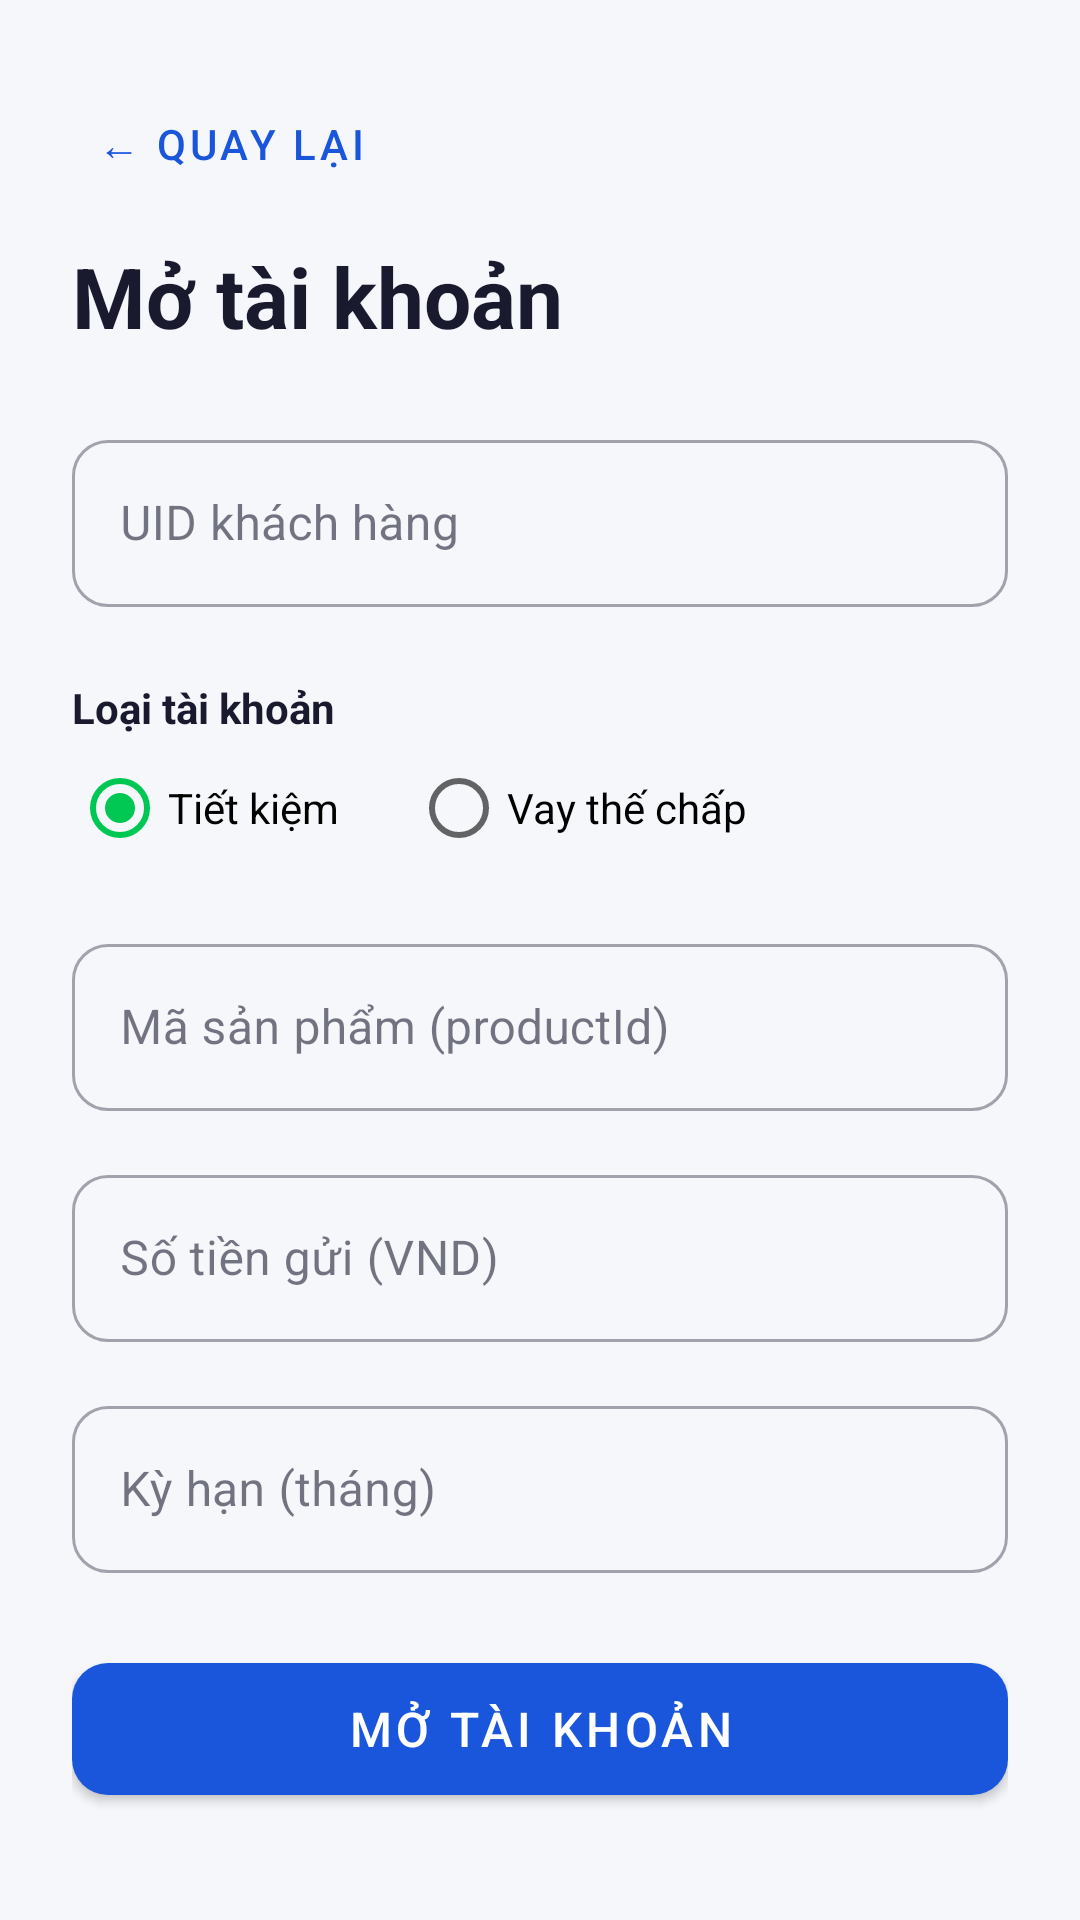

Android layout source for this screen:
<!-- AndroidManifest.xml: application theme Theme.MobileBankingApp -->
<!-- res/layout/fragment_open_account.xml -->
<?xml version="1.0" encoding="utf-8"?>
<ScrollView xmlns:android="http://schemas.android.com/apk/res/android"
    xmlns:app="http://schemas.android.com/apk/res-auto"
    android:layout_width="match_parent"
    android:layout_height="match_parent"
    android:background="@color/background"
    android:fillViewport="true">
    <LinearLayout
        android:layout_width="match_parent"
        android:layout_height="wrap_content"
        android:orientation="vertical"
        android:padding="@dimen/spacing_lg">

        <com.google.android.material.button.MaterialButton
            android:id="@+id/btnBack"
            style="@style/Widget.MaterialComponents.Button.TextButton"
            android:layout_width="wrap_content"
            android:layout_height="wrap_content"
            android:text="← Quay lại"
            android:textColor="@color/primary"/>

        <TextView
            android:layout_width="wrap_content"
            android:layout_height="wrap_content"
            android:layout_marginTop="@dimen/spacing_sm"
            android:text="Mở tài khoản"
            android:textSize="@dimen/text_header"
            android:textStyle="bold"
            android:textColor="@color/on_surface"/>

        <com.google.android.material.textfield.TextInputLayout
            android:id="@+id/tilCustomerId"
            style="@style/Widget.App.TextInputLayout"
            android:layout_width="match_parent"
            android:layout_height="wrap_content"
            android:layout_marginTop="@dimen/spacing_lg"
            android:hint="UID khách hàng">
            <com.google.android.material.textfield.TextInputEditText
                android:id="@+id/etCustomerId"
                android:layout_width="match_parent"
                android:layout_height="wrap_content"
                android:imeOptions="actionNext"/>
        </com.google.android.material.textfield.TextInputLayout>

        <TextView
            android:layout_width="wrap_content"
            android:layout_height="wrap_content"
            android:layout_marginTop="@dimen/spacing_lg"
            android:text="Loại tài khoản"
            android:textStyle="bold"
            android:textColor="@color/on_surface"/>

        <RadioGroup
            android:id="@+id/rgAccountType"
            android:layout_width="match_parent"
            android:layout_height="wrap_content"
            android:orientation="horizontal">
            <RadioButton
                android:id="@+id/rbSaving"
                android:layout_width="wrap_content"
                android:layout_height="wrap_content"
                android:text="Tiết kiệm"
                android:checked="true"/>
            <RadioButton
                android:id="@+id/rbMortgage"
                android:layout_width="wrap_content"
                android:layout_height="wrap_content"
                android:text="Vay thế chấp"
                android:layout_marginStart="@dimen/spacing_lg"/>
        </RadioGroup>

        
        <LinearLayout
            android:id="@+id/layoutSaving"
            android:layout_width="match_parent"
            android:layout_height="wrap_content"
            android:orientation="vertical">
            <com.google.android.material.textfield.TextInputLayout
                android:id="@+id/tilProductId"
                style="@style/Widget.App.TextInputLayout"
                android:layout_width="match_parent"
                android:layout_height="wrap_content"
                android:layout_marginTop="@dimen/spacing_md"
                android:hint="Mã sản phẩm (productId)">
                <com.google.android.material.textfield.TextInputEditText
                    android:id="@+id/etProductId"
                    android:layout_width="match_parent"
                    android:layout_height="wrap_content"/>
            </com.google.android.material.textfield.TextInputLayout>
            <com.google.android.material.textfield.TextInputLayout
                android:id="@+id/tilPrincipal"
                style="@style/Widget.App.TextInputLayout"
                android:layout_width="match_parent"
                android:layout_height="wrap_content"
                android:layout_marginTop="@dimen/spacing_md"
                android:hint="Số tiền gửi (VND)">
                <com.google.android.material.textfield.TextInputEditText
                    android:id="@+id/etPrincipal"
                    android:layout_width="match_parent"
                    android:layout_height="wrap_content"
                    android:inputType="number"/>
            </com.google.android.material.textfield.TextInputLayout>
            <com.google.android.material.textfield.TextInputLayout
                android:id="@+id/tilTermMonths"
                style="@style/Widget.App.TextInputLayout"
                android:layout_width="match_parent"
                android:layout_height="wrap_content"
                android:layout_marginTop="@dimen/spacing_md"
                android:hint="Kỳ hạn (tháng)">
                <com.google.android.material.textfield.TextInputEditText
                    android:id="@+id/etTermMonths"
                    android:layout_width="match_parent"
                    android:layout_height="wrap_content"
                    android:inputType="number"/>
            </com.google.android.material.textfield.TextInputLayout>
        </LinearLayout>

        
        <LinearLayout
            android:id="@+id/layoutMortgage"
            android:layout_width="match_parent"
            android:layout_height="wrap_content"
            android:orientation="vertical"
            android:visibility="gone">
            <com.google.android.material.textfield.TextInputLayout
                style="@style/Widget.App.TextInputLayout"
                android:layout_width="match_parent"
                android:layout_height="wrap_content"
                android:layout_marginTop="@dimen/spacing_md"
                android:hint="Số tiền vay (VND)">
                <com.google.android.material.textfield.TextInputEditText
                    android:id="@+id/etMortgagePrincipal"
                    android:layout_width="match_parent"
                    android:layout_height="wrap_content"
                    android:inputType="number"/>
            </com.google.android.material.textfield.TextInputLayout>
            <com.google.android.material.textfield.TextInputLayout
                style="@style/Widget.App.TextInputLayout"
                android:layout_width="match_parent"
                android:layout_height="wrap_content"
                android:layout_marginTop="@dimen/spacing_md"
                android:hint="Lãi suất năm (%)">
                <com.google.android.material.textfield.TextInputEditText
                    android:id="@+id/etAnnualRate"
                    android:layout_width="match_parent"
                    android:layout_height="wrap_content"
                    android:inputType="numberDecimal"/>
            </com.google.android.material.textfield.TextInputLayout>
            <com.google.android.material.textfield.TextInputLayout
                style="@style/Widget.App.TextInputLayout"
                android:layout_width="match_parent"
                android:layout_height="wrap_content"
                android:layout_marginTop="@dimen/spacing_md"
                android:hint="Thời hạn vay (tháng)">
                <com.google.android.material.textfield.TextInputEditText
                    android:id="@+id/etMortgageTerm"
                    android:layout_width="match_parent"
                    android:layout_height="wrap_content"
                    android:inputType="number"/>
            </com.google.android.material.textfield.TextInputLayout>
            <com.google.android.material.textfield.TextInputLayout
                style="@style/Widget.App.TextInputLayout"
                android:layout_width="match_parent"
                android:layout_height="wrap_content"
                android:layout_marginTop="@dimen/spacing_md"
                android:hint="Ngày bắt đầu (DD/MM/YYYY)">
                <com.google.android.material.textfield.TextInputEditText
                    android:id="@+id/etStartDate"
                    android:layout_width="match_parent"
                    android:layout_height="wrap_content"/>
            </com.google.android.material.textfield.TextInputLayout>
            <RadioGroup
                android:layout_width="match_parent"
                android:layout_height="wrap_content"
                android:orientation="horizontal"
                android:layout_marginTop="@dimen/spacing_md">
                <RadioButton
                    android:id="@+id/rbMonthly"
                    android:layout_width="wrap_content"
                    android:layout_height="wrap_content"
                    android:text="Hàng tháng"
                    android:checked="true"/>
                <RadioButton
                    android:id="@+id/rbBiweekly"
                    android:layout_width="wrap_content"
                    android:layout_height="wrap_content"
                    android:text="2 tuần/lần"
                    android:layout_marginStart="@dimen/spacing_lg"/>
            </RadioGroup>
        </LinearLayout>

        <ProgressBar
            android:id="@+id/progressBar"
            android:layout_width="wrap_content"
            android:layout_height="wrap_content"
            android:layout_gravity="center_horizontal"
            android:layout_marginTop="@dimen/spacing_md"
            android:visibility="gone"/>

        <com.google.android.material.button.MaterialButton
            android:id="@+id/btnOpenAccount"
            style="@style/Widget.App.Button.Primary"
            android:layout_width="match_parent"
            android:layout_height="56dp"
            android:layout_marginTop="@dimen/spacing_lg"
            android:text="Mở tài khoản"/>

    </LinearLayout>
</ScrollView>
<!-- resources referenced by this layout -->
<resources>
  <color name="background">#F5F7FA</color>
  <color name="on_surface">#1A1A2E</color>
  <color name="primary">#1A56DB</color>
  <dimen name="spacing_lg">24dp</dimen>
  <dimen name="spacing_md">16dp</dimen>
  <dimen name="spacing_sm">8dp</dimen>
  <dimen name="text_header">28sp</dimen>
  <style name="Widget.App.Button.Primary" parent="Widget.MaterialComponents.Button">
          <item name="cornerRadius">12dp</item>
          <item name="android:textSize">16sp</item>
          <item name="android:fontFamily">sans-serif-medium</item>
      </style>
  <style name="Widget.App.TextInputLayout" parent="Widget.MaterialComponents.TextInputLayout.OutlinedBox">
          <item name="boxCornerRadiusBottomEnd">12dp</item>
          <item name="boxCornerRadiusBottomStart">12dp</item>
          <item name="boxCornerRadiusTopEnd">12dp</item>
          <item name="boxCornerRadiusTopStart">12dp</item>
      </style>
  <style name="Theme.MobileBankingApp" parent="Theme.MaterialComponents.DayNight.NoActionBar">
          <item name="colorPrimary">@color/primary</item>
          <item name="colorPrimaryVariant">@color/primary_dark</item>
          <item name="colorOnPrimary">@color/on_primary</item>
          <item name="colorSecondary">@color/accent</item>
          <item name="colorError">@color/error</item>
          <item name="android:colorBackground">@color/background</item>
          <item name="colorSurface">@color/surface</item>
          <item name="colorOnSurface">@color/on_surface</item>
      </style>
  <color name="primary_dark">#1239A6</color>
  <color name="on_primary">#FFFFFF</color>
  <color name="accent">#00C853</color>
  <color name="error">#D32F2F</color>
  <color name="surface">#FFFFFF</color>
</resources>
